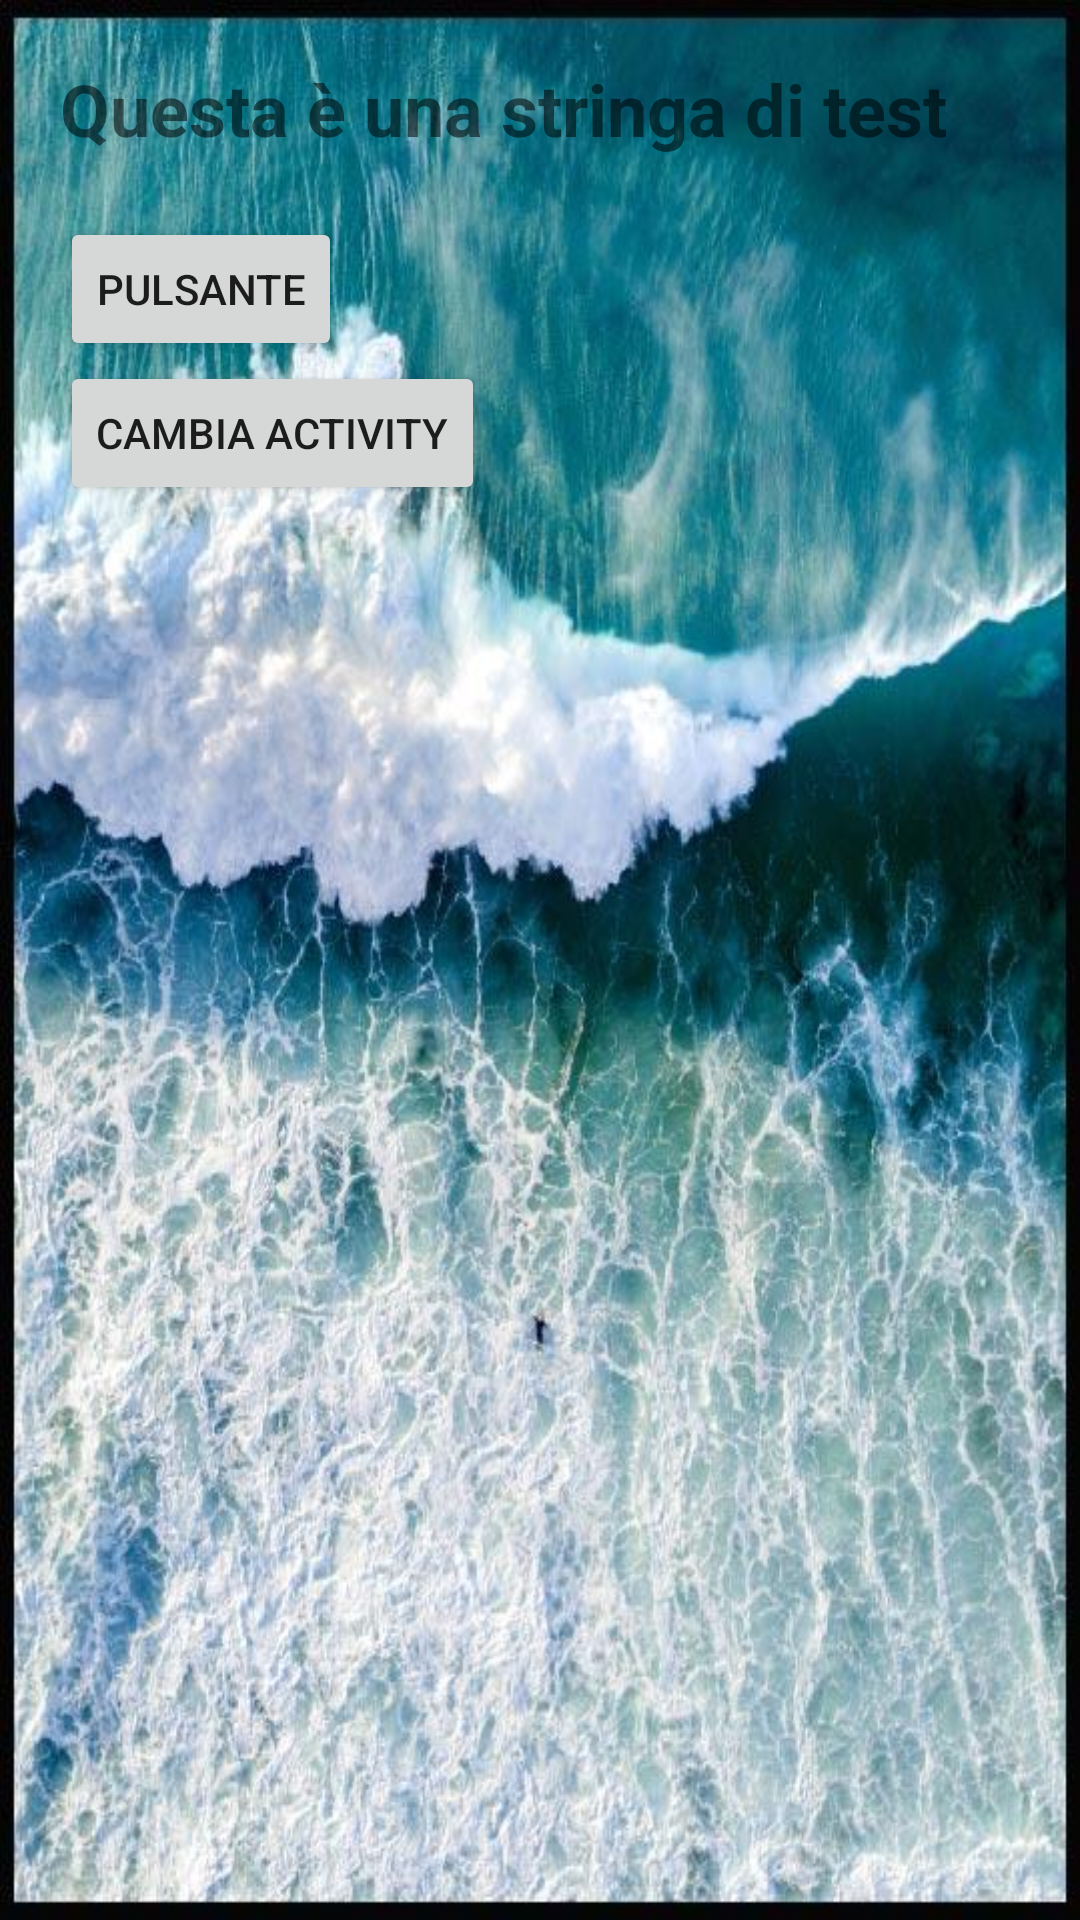

Layout XML and referenced resources for this Android screen:
<!-- AndroidManifest.xml: application theme Theme.AppCisita2021 -->
<!-- res/layout/main_layout.xml -->
<?xml version="1.0" encoding="utf-8"?>
<LinearLayout xmlns:android="http://schemas.android.com/apk/res/android"
    android:orientation="vertical" android:layout_width="match_parent"
    android:layout_height="match_parent"
    android:padding="20dp"
    android:background="@drawable/background">

    <TextView
        android:id="@+id/textViewTest"
        android:layout_width="wrap_content"
        android:layout_height="wrap_content"
        android:text="@string/textview_test"
        android:textAlignment="center"
        android:textSize="24sp"
        android:textStyle="bold"/>

    <Button
        android:id="@+id/buttonTest"
        android:layout_width="wrap_content"
        android:layout_height="wrap_content"
        android:text="Pulsante"
        android:layout_marginTop="20dp"/>

    <Button
        android:id="@+id/btnNewActivity"
        android:layout_width="wrap_content"
        android:layout_height="wrap_content"
        android:text="Cambia Activity"
        ></Button>

</LinearLayout>
<!-- resources referenced by this layout -->
<resources>
  <!-- drawable background: jpg bitmap (drawable, 90429 bytes) -->
  <string name="textview_test">Questa è una stringa di test</string>
  <style name="Theme.AppCisita2021" parent="Theme.MaterialComponents.DayNight.DarkActionBar">
          
          <item name="colorPrimary">@color/main_background</item>
          <item name="colorPrimaryVariant">@color/purple_700</item>
          <item name="colorOnPrimary">@color/white</item>
          
          <item name="colorSecondary">@color/teal_200</item>
          <item name="colorSecondaryVariant">@color/teal_700</item>
          <item name="colorOnSecondary">@color/black</item>
          
          <item name="android:statusBarColor" tools:targetApi="l">?attr/colorPrimaryVariant</item>
          
      </style>
  <color name="main_background">#03A9F4</color>
  <color name="purple_700">#FF3700B3</color>
  <color name="white">#FFFFFFFF</color>
  <color name="teal_200">#FF03DAC5</color>
  <color name="teal_700">#FF018786</color>
  <color name="black">#FF000000</color>
</resources>
